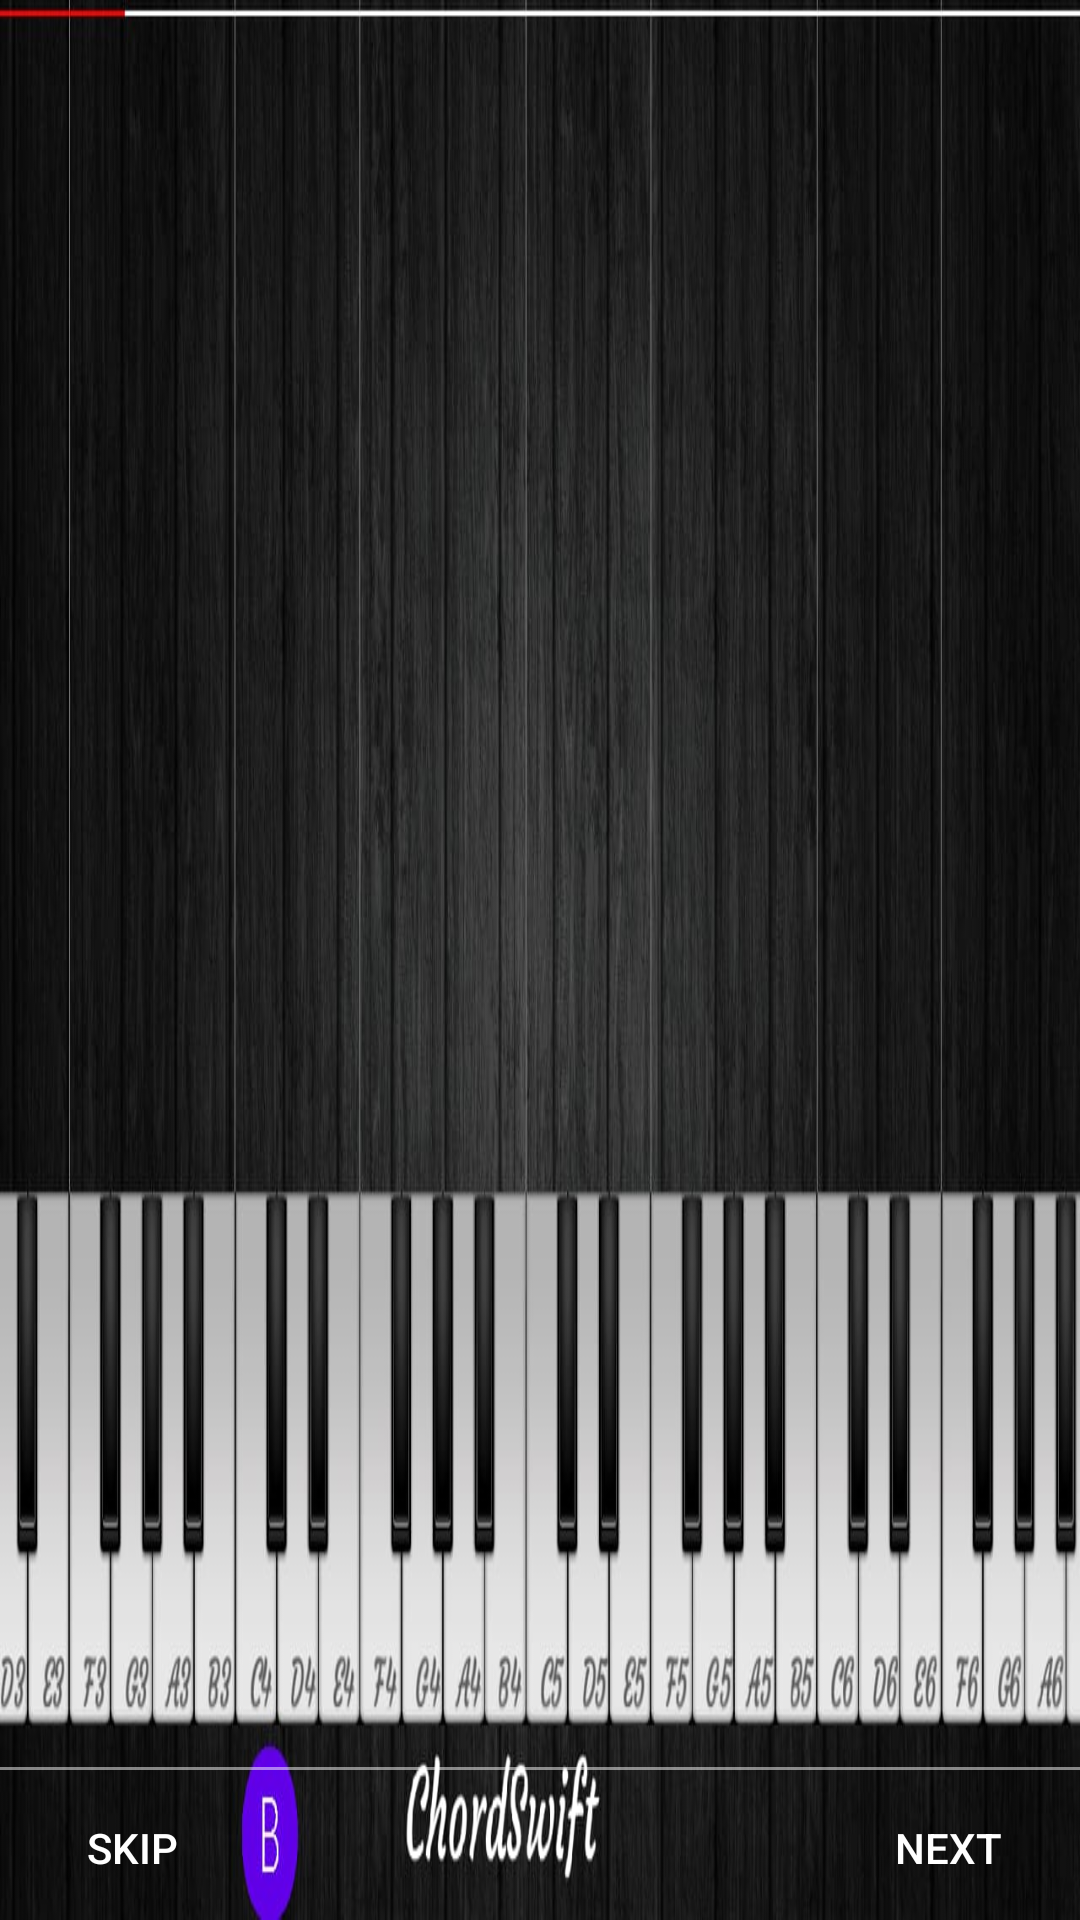

The Android layout XML behind this screen, and the referenced resources:
<!-- AndroidManifest.xml: application theme AppTheme -->
<!-- res/layout/activity_main_slider1.xml -->
<?xml version="1.0" encoding="utf-8"?>
<RelativeLayout xmlns:android="http://schemas.android.com/apk/res/android"
    xmlns:app="http://schemas.android.com/apk/res-auto"
    xmlns:tools="http://schemas.android.com/tools"
    android:layout_width="match_parent"
    android:layout_height="match_parent"
    android:background="@drawable/gamebackground"
  >

    <androidx.viewpager.widget.ViewPager
        android:id="@+id/sViewPager"
        android:layout_width="match_parent"
        android:layout_height="match_parent">

    </androidx.viewpager.widget.ViewPager>



    <LinearLayout
        android:id="@+id/layoutDots"
        android:layout_width="match_parent"
        android:layout_height="30dp"
        android:layout_alignParentBottom="true"
        android:layout_marginBottom="20dp"
        android:gravity="center"
        android:orientation="horizontal"/>

    <View
        android:layout_width="match_parent"
        android:layout_height="1dp"
        android:alpha=".5"
        android:layout_above="@id/layoutDots"
        android:background="@android:color/white" />

    <Button
        android:id="@+id/btn_next"
        android:layout_width="wrap_content"
        android:layout_height="wrap_content"
        android:layout_alignParentBottom="true"
        android:layout_alignParentRight="true"
        android:layout_alignParentEnd="true"
        android:background="@null"
        android:text="@string/next"
        android:onClick="btnNextClick"
        android:textColor="@android:color/white" />

    <Button
        android:id="@+id/btn_skip"
        android:layout_width="wrap_content"
        android:layout_height="wrap_content"
        android:layout_alignParentBottom="true"
        android:layout_alignParentStart="true"
        android:layout_alignParentLeft="true"
        android:background="@null"
        android:text="@string/skip"
        android:onClick="btnSkipClick"
        android:textColor="@android:color/white" />

</RelativeLayout>
<!-- resources referenced by this layout -->
<resources>
  <!-- drawable gamebackground: jpeg bitmap (drawable, 92428 bytes) -->
  <string name="next">Next</string>
  <string name="skip">Skip</string>
  <style name="AppTheme" parent="Theme.AppCompat.Light.DarkActionBar">
          
          <item name="colorPrimary">@color/colorPrimary</item>
          <item name="colorPrimaryDark">@color/colorPrimaryDark</item>
          <item name="colorAccent">@color/colorAccent</item>
      </style>
  <color name="colorPrimary">#0E81D1</color> //Green #008577 //Blue  #0E81D1
  <color name="colorPrimaryDark">#0a588f</color> //DarkGreen #00574B //DarkBlue #0a588f
  <color name="colorAccent">#052c48</color>  //pink
</resources>
